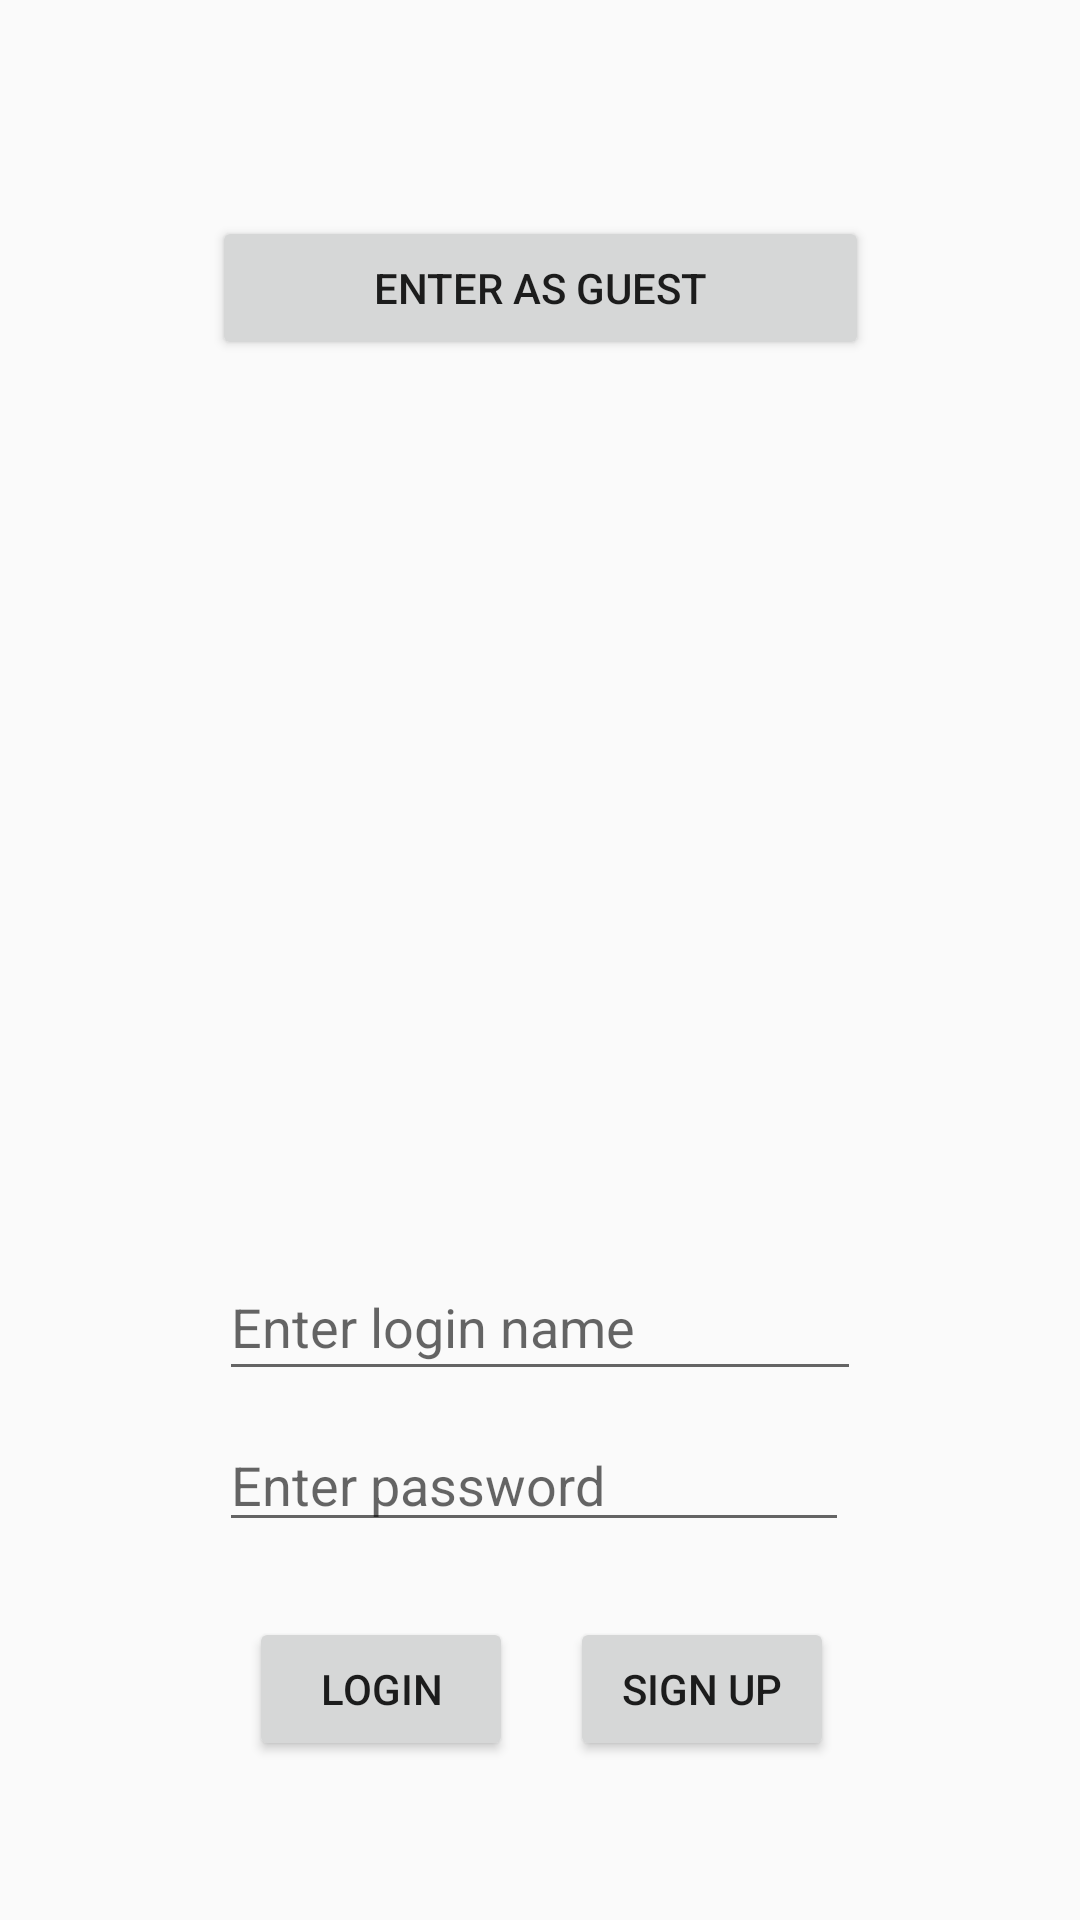

Layout XML and referenced resources for this Android screen:
<!-- AndroidManifest.xml: application theme AppTheme -->
<!-- res/layout/activity_main.xml -->
<?xml version="1.0" encoding="utf-8"?>
<android.support.constraint.ConstraintLayout xmlns:tools="http://schemas.android.com/tools"

                                             xmlns:android="http://schemas.android.com/apk/res/android"
                                             xmlns:app="http://schemas.android.com/apk/res-auto"
                                             android:id="@+id/activitymain"
                                             android:background="@drawable/billiards_balls"
                                             android:layout_width="fill_parent"
                                             android:layout_height="fill_parent"
                                             android:animateLayoutChanges="true"
                                             tools:layout_editor_absoluteY="81dp">
    <EditText android:id="@+id/userLogin" android:focusable="true" android:layout_width="214dp"
              android:layout_height="46.0dip" android:hint="Enter login name"
              android:layout_alignParentLeft="true" android:layout_alignParentRight="true"
              android:layout_alignParentStart="true" android:layout_alignParentEnd="true"
              app:layout_constraintStart_toStartOf="parent" app:layout_constraintEnd_toEndOf="parent"
              android:layout_marginBottom="9dp" app:layout_constraintBottom_toTopOf="@+id/passwordlogin"/>
    <EditText android:id="@+id/passwordlogin" android:layout_width="wrap_content" android:layout_height="wrap_content"
              android:hint="Enter password" android:ems="10"
              android:inputType="textPassword" android:textCursorDrawable="@null"
              app:layout_constraintStart_toStartOf="@+id/userLogin" android:layout_marginBottom="25dp"
              app:layout_constraintBottom_toTopOf="@+id/button"/>
    <Button android:id="@+id/button" android:layout_width="wrap_content" android:layout_height="wrap_content"
            android:text="login" android:layout_alignParentBottom="true"
            app:layout_constraintStart_toStartOf="parent"
            app:layout_constraintBottom_toBottomOf="parent" android:layout_marginStart="83dp"
            android:layout_marginBottom="53dp"/>
    <Button android:id="@+id/button1" android:layout_width="wrap_content" android:layout_height="wrap_content"
            android:text="Sign up" android:layout_alignParentBottom="true"
            android:layout_marginTop="25dp"
            app:layout_constraintTop_toBottomOf="@+id/passwordlogin" android:layout_marginEnd="82dp"
            app:layout_constraintEnd_toEndOf="parent"/>
    <Button android:id="@+id/button2" android:layout_width="219.0dip" android:layout_height="wrap_content"
            android:text="Enter as guest"
            app:layout_constraintTop_toTopOf="parent" app:layout_constraintStart_toStartOf="parent"
            android:layout_marginTop="72dp" app:layout_constraintEnd_toEndOf="parent"/>
    <ProgressBar
            android:visibility="gone"
            android:id="@+id/progressBar1"
            android:layout_width="wrap_content"
            android:layout_height="wrap_content"
            android:layout_centerHorizontal="true"
            android:layout_centerVertical="true" />
</android.support.constraint.ConstraintLayout>
<!-- resources referenced by this layout -->
<resources>
  <style name="AppTheme" parent="Theme.AppCompat.DayNight.DarkActionBar">
          
          <item name="colorPrimary">@color/colorPrimary</item>
          <item name="colorPrimaryDark">@color/colorPrimaryDark</item>
          <item name="colorAccent">@color/colorAccent</item>
      </style>
  <!-- not gathered from this repository: default colours our renderer supplied (Android Studio template values) -->
  <color name="colorPrimary">#FF6200EE</color>
  <color name="colorPrimaryDark">#FF3700B3</color>
  <color name="colorAccent">#FF03DAC5</color>
</resources>
